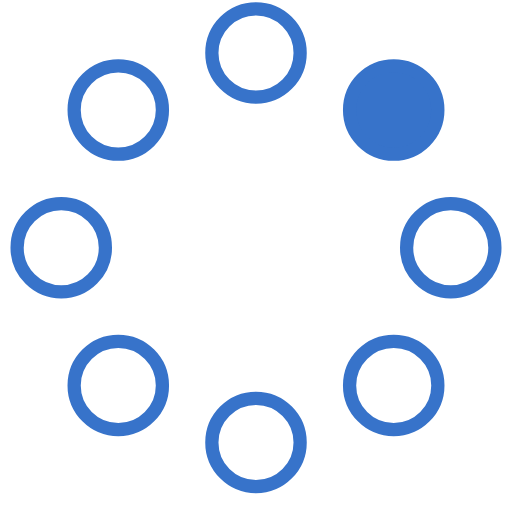
t = 0.00 s
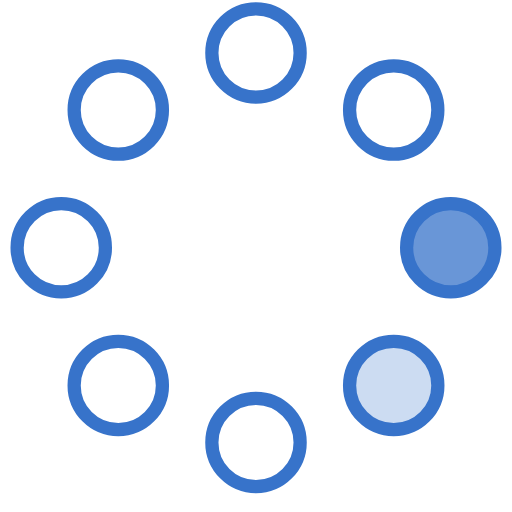
t = 0.23 s
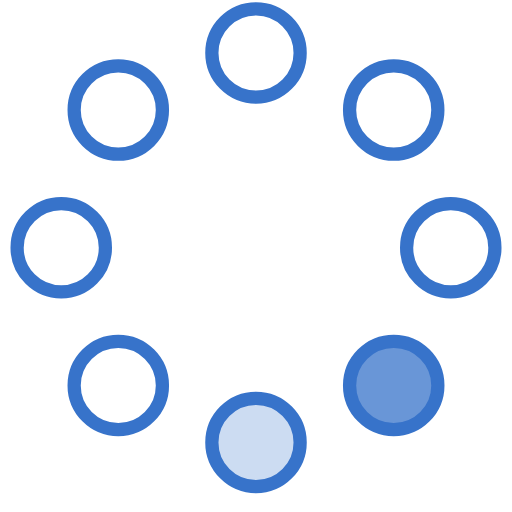
t = 0.42 s
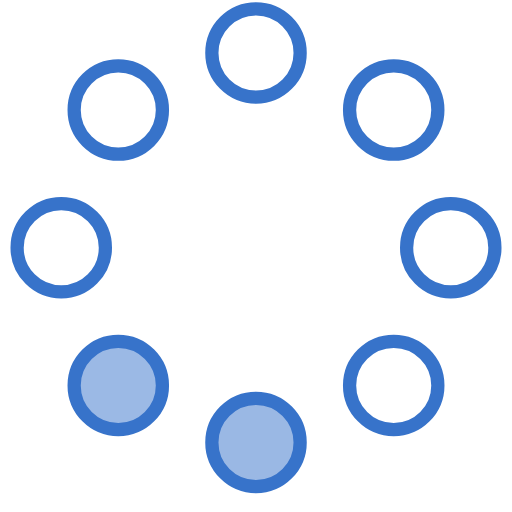
t = 0.65 s
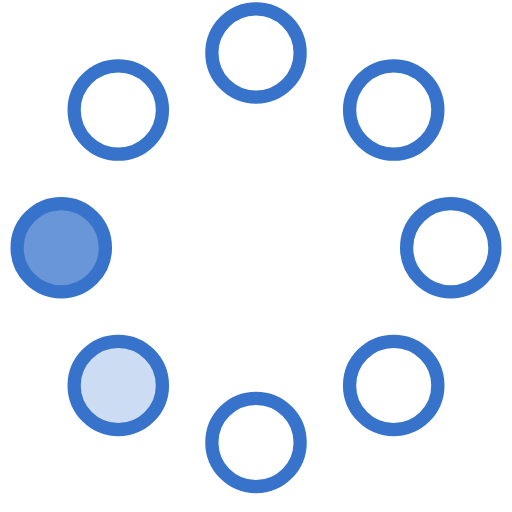
t = 0.88 s
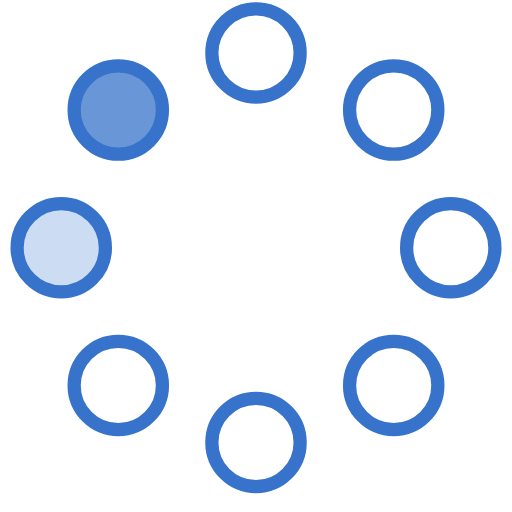
t = 1.07 s

The animated SVG that drew these frames (rendered in a browser with its animation timeline set to each time). Animation: 8 SMIL elements (animate=8); one cycle of 1.30 s, repeats indefinitely.

<!-- By Sam Herbert (@sherb), for everyone. More @ http://goo.gl/7AJzbL -->
<svg width="58" height="58" viewBox="0 0 58 58" xmlns="http://www.w3.org/2000/svg">
    <g fill="none" fill-rule="evenodd">
        <g transform="translate(2 1)" stroke="#3773ca" stroke-width="1.5">
            <circle cx="42.601" cy="11.462" r="5" fill-opacity="1" fill="#3773ca">
                <animate attributeName="fill-opacity"
                     begin="0s" dur="1.3s"
                     values="1;0;0;0;0;0;0;0" calcMode="linear"
                     repeatCount="indefinite" />
            </circle>
            <circle cx="49.063" cy="27.063" r="5" fill-opacity="0" fill="#3773ca">
                <animate attributeName="fill-opacity"
                     begin="0s" dur="1.3s"
                     values="0;1;0;0;0;0;0;0" calcMode="linear"
                     repeatCount="indefinite" />
            </circle>
            <circle cx="42.601" cy="42.663" r="5" fill-opacity="0" fill="#3773ca">
                <animate attributeName="fill-opacity"
                     begin="0s" dur="1.3s"
                     values="0;0;1;0;0;0;0;0" calcMode="linear"
                     repeatCount="indefinite" />
            </circle>
            <circle cx="27" cy="49.125" r="5" fill-opacity="0" fill="#3773ca">
                <animate attributeName="fill-opacity"
                     begin="0s" dur="1.3s"
                     values="0;0;0;1;0;0;0;0" calcMode="linear"
                     repeatCount="indefinite" />
            </circle>
            <circle cx="11.399" cy="42.663" r="5" fill-opacity="0" fill="#3773ca">
                <animate attributeName="fill-opacity"
                     begin="0s" dur="1.3s"
                     values="0;0;0;0;1;0;0;0" calcMode="linear"
                     repeatCount="indefinite" />
            </circle>
            <circle cx="4.938" cy="27.063" r="5" fill-opacity="0" fill="#3773ca">
                <animate attributeName="fill-opacity"
                     begin="0s" dur="1.3s"
                     values="0;0;0;0;0;1;0;0" calcMode="linear"
                     repeatCount="indefinite" />
            </circle>
            <circle cx="11.399" cy="11.462" r="5" fill-opacity="0" fill="#3773ca">
                <animate attributeName="fill-opacity"
                     begin="0s" dur="1.3s"
                     values="0;0;0;0;0;0;1;0" calcMode="linear"
                     repeatCount="indefinite" />
            </circle>
            <circle cx="27" cy="5" r="5" fill-opacity="0" fill="#3773ca">
                <animate attributeName="fill-opacity"
                     begin="0s" dur="1.3s"
                     values="0;0;0;0;0;0;0;1" calcMode="linear"
                     repeatCount="indefinite" />
            </circle>
        </g>
    </g>
</svg>
